Run: headless pygame with SDL's dummy video driver; simulated clock (each Clock.tick advances the game by its frame time, no real sleeping); random seed 0; keys injected as events and as key.get_pressed() state; no mouse input; restart key R tapped at the start of phases 3 and 4.
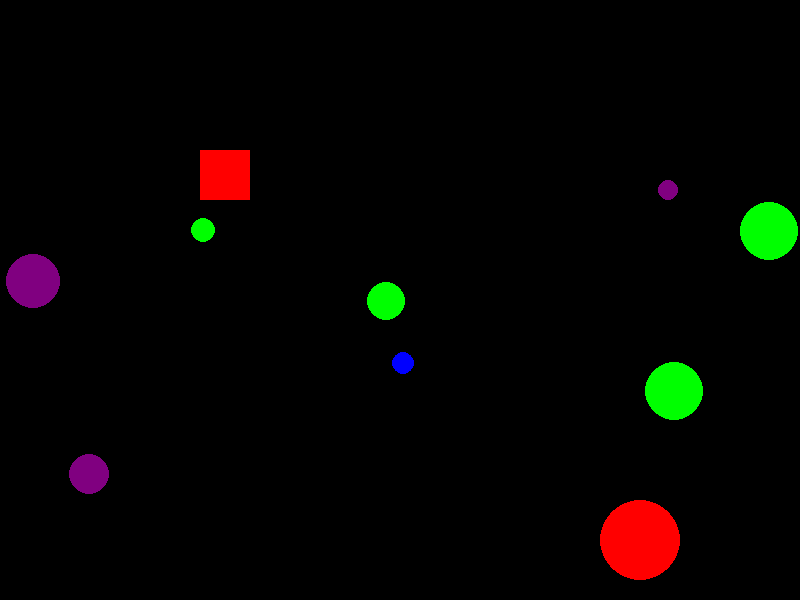
Frame 1 of 4 · flips 1–60 · no input
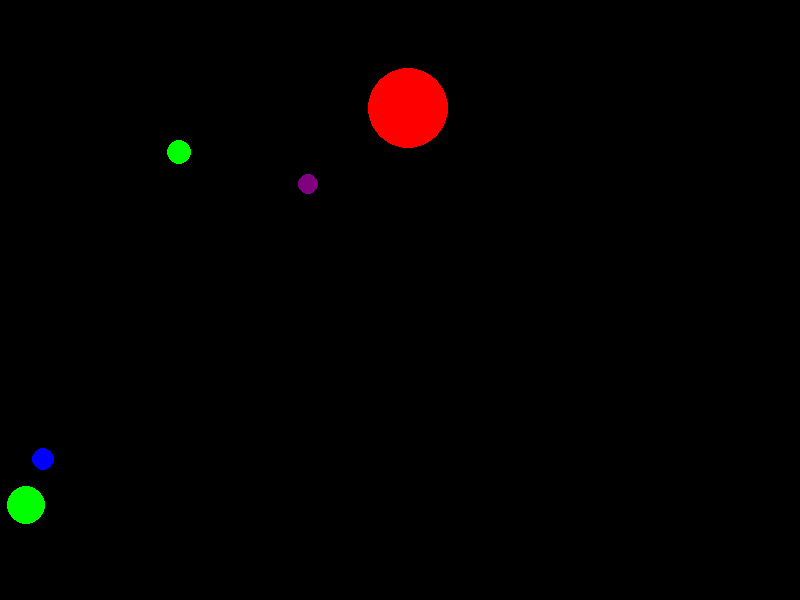
Frame 2 of 4 · flips 61–180 · tapped SPACE, RETURN · held RIGHT (→), D
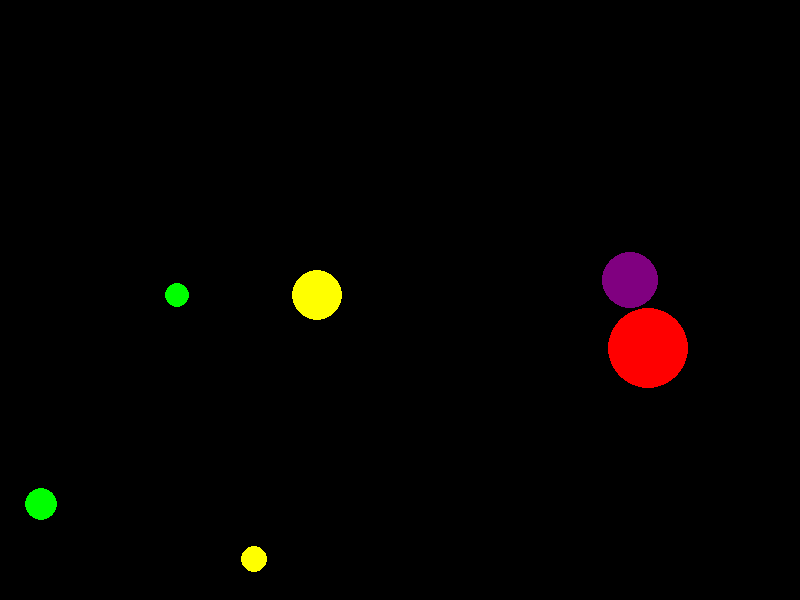
Frame 3 of 4 · flips 181–300 · tapped R · held DOWN (↓), S
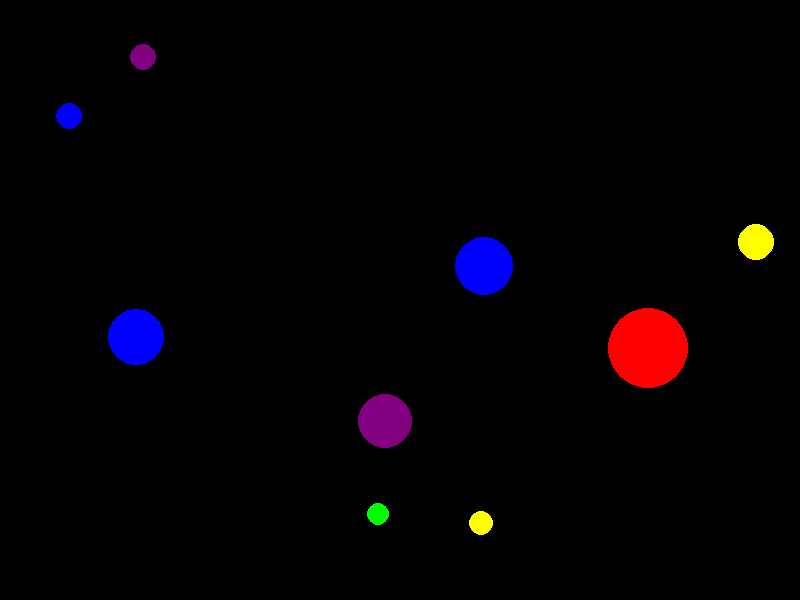
Frame 4 of 4 · flips 301–420 · tapped R · held LEFT (←), A, UP (↑), W

The pygame program that drew these frames:

import pygame
import random

# Initialize Pygame
pygame.init()

# Screen dimensions
WIDTH, HEIGHT = 800, 600

# Colors
RED = (255, 0, 0)
BLUE = (0, 0, 255)
GREEN = (0, 255, 0)
YELLOW = (255, 255, 0)
PURPLE = (128, 0, 128)
COLORS = [BLUE, GREEN, YELLOW, PURPLE]

# Screen setup
screen = pygame.display.set_mode((WIDTH, HEIGHT))
pygame.display.set_caption("Bouncing Balls Game")

# Clock for controlling frame rate
clock = pygame.time.Clock()
FPS = 60

# Ball class
class Ball:
    def __init__(self, x, y, radius, color, dx, dy):
        self.x = x
        self.y = y
        self.radius = radius
        self.color = color
        self.dx = dx
        self.dy = dy

    def move(self):
        self.x += self.dx
        self.y += self.dy

        # Bounce off walls
        if self.x - self.radius < 0 or self.x + self.radius > WIDTH:
            self.dx = -self.dx
        if self.y - self.radius < 0 or self.y + self.radius > HEIGHT:
            self.dy = -self.dy

    def draw(self, screen):
        pygame.draw.circle(screen, self.color, (int(self.x), int(self.y)), self.radius)

    def is_colliding(self, other):
        distance = ((self.x - other.x)**2 + (self.y - other.y)**2)**0.5
        return distance < self.radius + other.radius

# Square class
class Square:
    def __init__(self, x, y, size, color):
        self.x = x
        self.y = y
        self.size = size
        self.color = color

    def draw(self, screen):
        pygame.draw.rect(screen, self.color, (self.x, self.y, self.size, self.size))

    def is_colliding(self, ball):
        ball_rect = pygame.Rect(ball.x - ball.radius, ball.y - ball.radius, ball.radius * 2, ball.radius * 2)
        square_rect = pygame.Rect(self.x, self.y, self.size, self.size)
        return square_rect.colliderect(ball_rect)

# Reset game function
def reset_game():
    global balls, red_ball, square, red_ball_hits, square_hits, game_over
    balls = [
        Ball(
            random.randint(50, WIDTH - 50),
            random.randint(50, HEIGHT - 50),
            random.randint(10, 30),
            random.choice(COLORS),
            random.choice([-3, 3]),
            random.choice([-3, 3])
        )
        for _ in range(10)
    ]
    red_ball = Ball(WIDTH // 2, HEIGHT // 2, 40, RED, 4, 4)
    balls.append(red_ball)
    square = Square(WIDTH // 4, HEIGHT // 4, 50, RED)
    red_ball_hits = 0
    square_hits = 0
    game_over = False

# Initialize game variables
reset_game()

# Game loop
running = True
while running:
    screen.fill((0, 0, 0))

    for event in pygame.event.get():
        if event.type == pygame.QUIT:
            running = False
        if event.type == pygame.KEYDOWN:
            if event.key == pygame.K_r:
                reset_game()

    if not game_over:
        # Get keys for square movement
        keys = pygame.key.get_pressed()
        if keys[pygame.K_LEFT]:
            square.x -= 5
        if keys[pygame.K_RIGHT]:
            square.x += 5
        if keys[pygame.K_UP]:
            square.y -= 5
        if keys[pygame.K_DOWN]:
            square.y += 5

        # Update and draw balls
        for ball in balls[:]:  # Iterate over a copy of the list
            ball.move()
            ball.draw(screen)
            if ball != red_ball and red_ball.is_colliding(ball):
                balls.remove(ball)
                red_ball_hits += 1
            elif square.is_colliding(ball) and ball != red_ball:
                balls.remove(ball)
                square_hits += 1

        # Check for game over
        if len(balls) == 1:  # Only the red ball is left
            game_over = True

        # Draw the square
        square.draw(screen)

    else:
        # Display result
        font = pygame.font.Font(None, 36)
        if square_hits > red_ball_hits:
            text = font.render("Square wins! Press R to restart.", True, (255, 255, 255))
        else:
            text = font.render("Red ball wins! Press R to restart.", True, (255, 255, 255))
        screen.blit(text, (WIDTH // 2 - text.get_width() // 2, HEIGHT // 2 - text.get_height() // 2))

    # Update the display
    pygame.display.flip()

    # Cap the frame rate
    clock.tick(FPS)

# Quit Pygame
pygame.quit()
